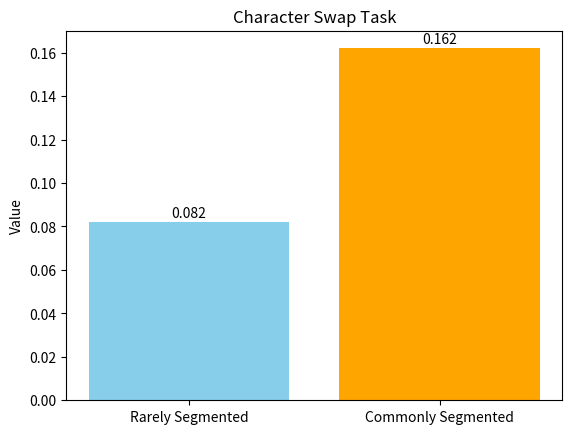

Write the Python code that produced this figure.
import matplotlib.pyplot as plt
categories = ['Rarely Segmented', 'Commonly Segmented']
values = [0.082, 0.162]
bars = plt.bar(categories, values, color=['skyblue', 'orange'])
for bar in bars:
    plt.text(bar.get_x() + bar.get_width() / 2, bar.get_height() + 0.001, 
             f'{bar.get_height()}', ha='center', va='bottom')
plt.ylabel('Value')
plt.title('Character Swap Task')
plt.savefig('results.jpg')